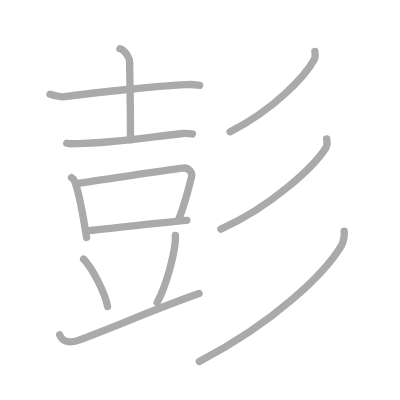
t = 0.00 s
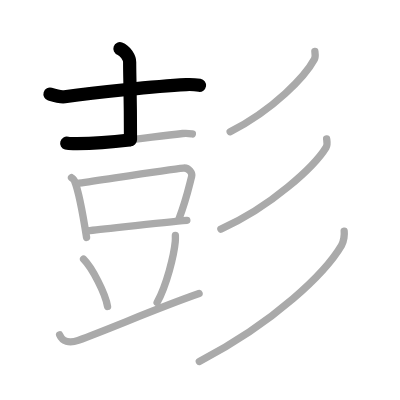
t = 2.50 s
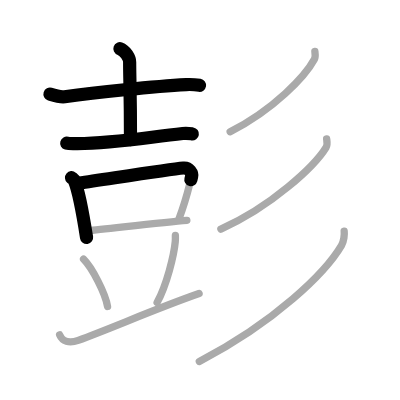
t = 4.75 s
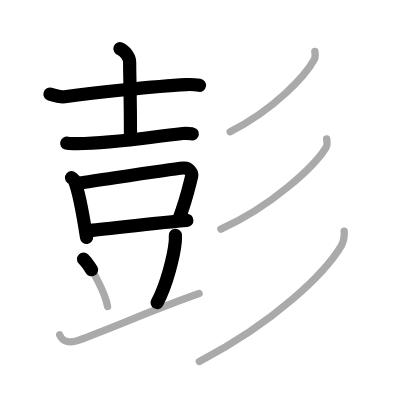
t = 7.25 s
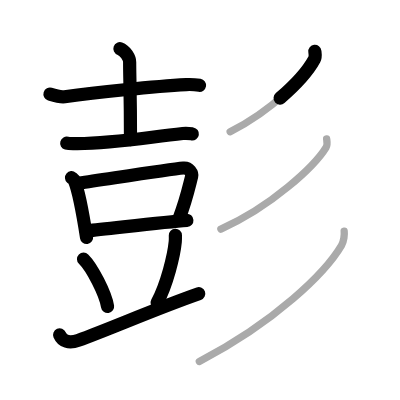
t = 9.50 s
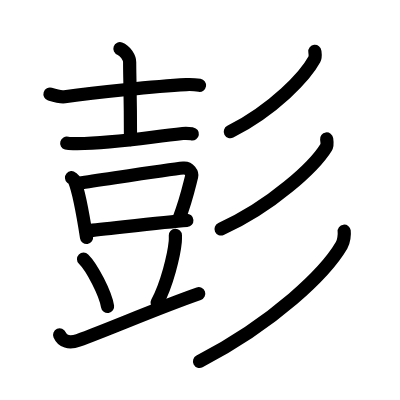
t = 12.00 s

The animated SVG that drew these frames (rendered in a browser with its animation timeline set to each time). Animation: 12 SMIL elements (animate=12); one cycle of 12.00 s.

<?xml version="1.0" standalone="no"?>
<!DOCTYPE svg PUBLIC "-//W3C//DTD SVG 1.1//EN"   "http://www.w3.org/Graphics/SVG/1.1/DTD/svg11.dtd">
<svg width="400px" height="400px"  version="1.1" xmlns="http://www.w3.org/2000/svg">
  <defs>
    <marker id="Triangle" viewBox="0 0 10 10" refX="0" refY="5" markerUnits="strokeWidth" markerWidth="3" style="stroke-opacity:0%;fill:#aaaaaa;" markerHeight="2" orient="auto">
      <path d="M 0 0 L 10 5 L 0 10 z" />
    </marker>
    
    <marker id="Arrow" viewBox="0 0 10 10" refX="5" refY="5" markerUnits="strokeWidth" markerWidth="1.8" style="stroke-opacity:0%;fill:#770000;" markerHeight="2" orient="auto">
      <path d="M 0 4 L 6 4 L 4 1 L 10 5 L 4 9 L 6 6 L 0 6 z" />
        <circle cx="5" cy="5" r="5" />
      </marker>
    
    <marker id="TriangleRed" viewBox="0 0 10 10" refX="0" refY="5" markerUnits="strokeWidth" markerWidth="3" style="stroke-opacity:0%;fill:#CC0000;" markerHeight="2" orient="auto">
      <path d="M 0 0 L 10 5 L 0 10 z" />
    </marker>
    
    <marker id="ArrowRed" viewBox="0 0 10 10" refX="5" refY="5" markerUnits="strokeWidth" markerWidth="1.8" style="stroke-opacity:0%;fill:#CC0000;" markerHeight="2" orient="auto">
      <path d="M 0 4 L 6 4 L 4 1 L 10 5 L 4 9 L 6 6 L 0 6 z" />
        <circle cx="5" cy="5" r="5" />
      </marker>
    
  </defs>
  
  <path style="fill:#ffffff; fill-opacity:100%; fill-rule:evenodd; stroke-width:0;" d="M 0 0 L 400px 0 L 400px 400px L 0 400px L 0 0" />

  <g transform="scale(3.6697247706422 3.6697247706422)">
<path style="fill:none; fill-opacity:0%; fill-rule:evenodd; stroke:#aaaaaa; stroke-opacity:100%; stroke-width: 1.5pt; stroke-linejoin:round; stroke-linecap:round;" d="M13.62 25.66c1.04 0.32 2.96 0.84 4 0.69c8.13-1.1 24.38-2.85 33.12-3.3c1.74-0.09 2.78 0.06 3.65 0.2"></path>
<path style="fill:none; fill-opacity:0%; fill-rule:evenodd; stroke:#aaaaaa; stroke-opacity:100%; stroke-width: 1.5pt; stroke-linejoin:round; stroke-linecap:round;" d="M32.68 13.26c1.47 0.52 2.65 2.49 2.65 3.69c0 4.05 0.23 9.05 0.23 21.14"></path>
<path style="fill:none; fill-opacity:0%; fill-rule:evenodd; stroke:#aaaaaa; stroke-opacity:100%; stroke-width: 1.5pt; stroke-linejoin:round; stroke-linecap:round;" d="M18.18 39.03c0.75 0.21 2.13 0.12 2.88 0.11C31.25 39 39.5 37.5 49.79 36.38c1.25-0.14 2 0.02 2.63 0.12"></path>
<path style="fill:none; fill-opacity:0%; fill-rule:evenodd; stroke:#aaaaaa; stroke-opacity:100%; stroke-width: 1.5pt; stroke-linejoin:round; stroke-linecap:round;" d="M19.49 48.42c0.33 0.28 0.67 0.51 0.81 0.86c1.14 2.78 2.51 10.44 3.29 15.42"></path>
<path style="fill:none; fill-opacity:0%; fill-rule:evenodd; stroke:#aaaaaa; stroke-opacity:100%; stroke-width: 1.5pt; stroke-linejoin:round; stroke-linecap:round;" d="M21.54 49.9c8.07-1.16 24.31-3.72 28.47-4.11c1.52-0.14 2.44 1.45 2.22 2.29c-0.9 3.5-1.51 6.49-3.45 11.53"></path>
<path style="fill:none; fill-opacity:0%; fill-rule:evenodd; stroke:#aaaaaa; stroke-opacity:100%; stroke-width: 1.5pt; stroke-linejoin:round; stroke-linecap:round;" d="M23.92 62.88c4.89-0.44 20.79-2.38 27-2.83"></path>
<path style="fill:none; fill-opacity:0%; fill-rule:evenodd; stroke:#aaaaaa; stroke-opacity:100%; stroke-width: 1.5pt; stroke-linejoin:round; stroke-linecap:round;" d="M47.79 64.14c0.01 0.43 0.03 1.12-0.03 1.73c-0.34 3.66-2.29 11.68-4.95 16.59"></path>
<path style="fill:none; fill-opacity:0%; fill-rule:evenodd; stroke:#aaaaaa; stroke-opacity:100%; stroke-width: 1.5pt; stroke-linejoin:round; stroke-linecap:round;" d="M22.77 70.61c2.31 2.28 5.97 9.37 6.54 12.91"></path>
<path style="fill:none; fill-opacity:0%; fill-rule:evenodd; stroke:#aaaaaa; stroke-opacity:100%; stroke-width: 1.5pt; stroke-linejoin:round; stroke-linecap:round;" d="M16.25 91.25C17 93 18.8 93.66 21.32 92.74C30.25 89.5 42.75 84 54.25 80"></path>
<path style="fill:none; fill-opacity:0%; fill-rule:evenodd; stroke:#aaaaaa; stroke-opacity:100%; stroke-width: 1.5pt; stroke-linejoin:round; stroke-linecap:round;" d="M85.8 14c0.06 0.53 0.24 1.45-0.13 2.15c-2.46 4.58-10.92 13.6-22.95 19.76"></path>
<path style="fill:none; fill-opacity:0%; fill-rule:evenodd; stroke:#aaaaaa; stroke-opacity:100%; stroke-width: 1.5pt; stroke-linejoin:round; stroke-linecap:round;" d="M89.01 37.86c0.08 0.58 0.3 1.58-0.16 2.32C85.72 45.27 74 56.25 60.19 62.42"></path>
<path style="fill:none; fill-opacity:0%; fill-rule:evenodd; stroke:#aaaaaa; stroke-opacity:100%; stroke-width: 1.5pt; stroke-linejoin:round; stroke-linecap:round;" d="M93.79 63c0.11 0.84-0.07 2.75-0.72 3.87C88.75 74.25 75 87.75 54.32 98.5"></path>

<path style="fill:none; fill-opacity:0%; fill-rule:evenodd; stroke:#000000; stroke-opacity:100%; stroke-width: 2.7pt; stroke-linejoin:round; stroke-linecap:round;" d="M13.62 25.66c1.04 0.32 2.96 0.84 4 0.69c8.13-1.1 24.38-2.85 33.12-3.3c1.74-0.09 2.78 0.06 3.65 0.2" pathLength="100" stroke-dashoffset="100" stroke-dasharray="100 105"><animate id="dashAnim1" attributeName="stroke-dashoffset" from="100" to="0" dur="1s" calcMode="linear" fill="freeze"/></path>
<path style="fill:none; fill-opacity:0%; fill-rule:evenodd; stroke:#000000; stroke-opacity:100%; stroke-width: 2.7pt; stroke-linejoin:round; stroke-linecap:round;" d="M32.68 13.26c1.47 0.52 2.65 2.49 2.65 3.69c0 4.05 0.23 9.05 0.23 21.14" pathLength="100" stroke-dashoffset="100" stroke-dasharray="100 105"><animate id="dashAnim2" attributeName="stroke-dashoffset" from="100" to="0" dur="1s" calcMode="linear" begin="dashAnim1.end" fill="freeze"/></path>
<path style="fill:none; fill-opacity:0%; fill-rule:evenodd; stroke:#000000; stroke-opacity:100%; stroke-width: 2.7pt; stroke-linejoin:round; stroke-linecap:round;" d="M18.18 39.03c0.75 0.21 2.13 0.12 2.88 0.11C31.25 39 39.5 37.5 49.79 36.38c1.25-0.14 2 0.02 2.63 0.12" pathLength="100" stroke-dashoffset="100" stroke-dasharray="100 105"><animate id="dashAnim3" attributeName="stroke-dashoffset" from="100" to="0" dur="1s" calcMode="linear" begin="dashAnim2.end" fill="freeze"/></path>
<path style="fill:none; fill-opacity:0%; fill-rule:evenodd; stroke:#000000; stroke-opacity:100%; stroke-width: 2.7pt; stroke-linejoin:round; stroke-linecap:round;" d="M19.49 48.42c0.33 0.28 0.67 0.51 0.81 0.86c1.14 2.78 2.51 10.44 3.29 15.42" pathLength="100" stroke-dashoffset="100" stroke-dasharray="100 105"><animate id="dashAnim4" attributeName="stroke-dashoffset" from="100" to="0" dur="1s" calcMode="linear" begin="dashAnim3.end" fill="freeze"/></path>
<path style="fill:none; fill-opacity:0%; fill-rule:evenodd; stroke:#000000; stroke-opacity:100%; stroke-width: 2.7pt; stroke-linejoin:round; stroke-linecap:round;" d="M21.54 49.9c8.07-1.16 24.31-3.72 28.47-4.11c1.52-0.14 2.44 1.45 2.22 2.29c-0.9 3.5-1.51 6.49-3.45 11.53" pathLength="100" stroke-dashoffset="100" stroke-dasharray="100 105"><animate id="dashAnim5" attributeName="stroke-dashoffset" from="100" to="0" dur="1s" calcMode="linear" begin="dashAnim4.end" fill="freeze"/></path>
<path style="fill:none; fill-opacity:0%; fill-rule:evenodd; stroke:#000000; stroke-opacity:100%; stroke-width: 2.7pt; stroke-linejoin:round; stroke-linecap:round;" d="M23.92 62.88c4.89-0.44 20.79-2.38 27-2.83" pathLength="100" stroke-dashoffset="100" stroke-dasharray="100 105"><animate id="dashAnim6" attributeName="stroke-dashoffset" from="100" to="0" dur="1s" calcMode="linear" begin="dashAnim5.end" fill="freeze"/></path>
<path style="fill:none; fill-opacity:0%; fill-rule:evenodd; stroke:#000000; stroke-opacity:100%; stroke-width: 2.7pt; stroke-linejoin:round; stroke-linecap:round;" d="M47.79 64.14c0.01 0.43 0.03 1.12-0.03 1.73c-0.34 3.66-2.29 11.68-4.95 16.59" pathLength="100" stroke-dashoffset="100" stroke-dasharray="100 105"><animate id="dashAnim7" attributeName="stroke-dashoffset" from="100" to="0" dur="1s" calcMode="linear" begin="dashAnim6.end" fill="freeze"/></path>
<path style="fill:none; fill-opacity:0%; fill-rule:evenodd; stroke:#000000; stroke-opacity:100%; stroke-width: 2.7pt; stroke-linejoin:round; stroke-linecap:round;" d="M22.77 70.61c2.31 2.28 5.97 9.37 6.54 12.91" pathLength="100" stroke-dashoffset="100" stroke-dasharray="100 105"><animate id="dashAnim8" attributeName="stroke-dashoffset" from="100" to="0" dur="1s" calcMode="linear" begin="dashAnim7.end" fill="freeze"/></path>
<path style="fill:none; fill-opacity:0%; fill-rule:evenodd; stroke:#000000; stroke-opacity:100%; stroke-width: 2.7pt; stroke-linejoin:round; stroke-linecap:round;" d="M16.25 91.25C17 93 18.8 93.66 21.32 92.74C30.25 89.5 42.75 84 54.25 80" pathLength="100" stroke-dashoffset="100" stroke-dasharray="100 105"><animate id="dashAnim9" attributeName="stroke-dashoffset" from="100" to="0" dur="1s" calcMode="linear" begin="dashAnim8.end" fill="freeze"/></path>
<path style="fill:none; fill-opacity:0%; fill-rule:evenodd; stroke:#000000; stroke-opacity:100%; stroke-width: 2.7pt; stroke-linejoin:round; stroke-linecap:round;" d="M85.8 14c0.06 0.53 0.24 1.45-0.13 2.15c-2.46 4.58-10.92 13.6-22.95 19.76" pathLength="100" stroke-dashoffset="100" stroke-dasharray="100 105"><animate id="dashAnim10" attributeName="stroke-dashoffset" from="100" to="0" dur="1s" calcMode="linear" begin="dashAnim9.end" fill="freeze"/></path>
<path style="fill:none; fill-opacity:0%; fill-rule:evenodd; stroke:#000000; stroke-opacity:100%; stroke-width: 2.7pt; stroke-linejoin:round; stroke-linecap:round;" d="M89.01 37.86c0.08 0.58 0.3 1.58-0.16 2.32C85.72 45.27 74 56.25 60.19 62.42" pathLength="100" stroke-dashoffset="100" stroke-dasharray="100 105"><animate id="dashAnim11" attributeName="stroke-dashoffset" from="100" to="0" dur="1s" calcMode="linear" begin="dashAnim10.end" fill="freeze"/></path>
<path style="fill:none; fill-opacity:0%; fill-rule:evenodd; stroke:#000000; stroke-opacity:100%; stroke-width: 2.7pt; stroke-linejoin:round; stroke-linecap:round;" d="M93.79 63c0.11 0.84-0.07 2.75-0.72 3.87C88.75 74.25 75 87.75 54.32 98.5" pathLength="100" stroke-dashoffset="100" stroke-dasharray="100 105"><animate id="dashAnim12" attributeName="stroke-dashoffset" from="100" to="0" dur="1s" calcMode="linear" begin="dashAnim11.end" fill="freeze"/></path>

</g>

</svg>  
          
